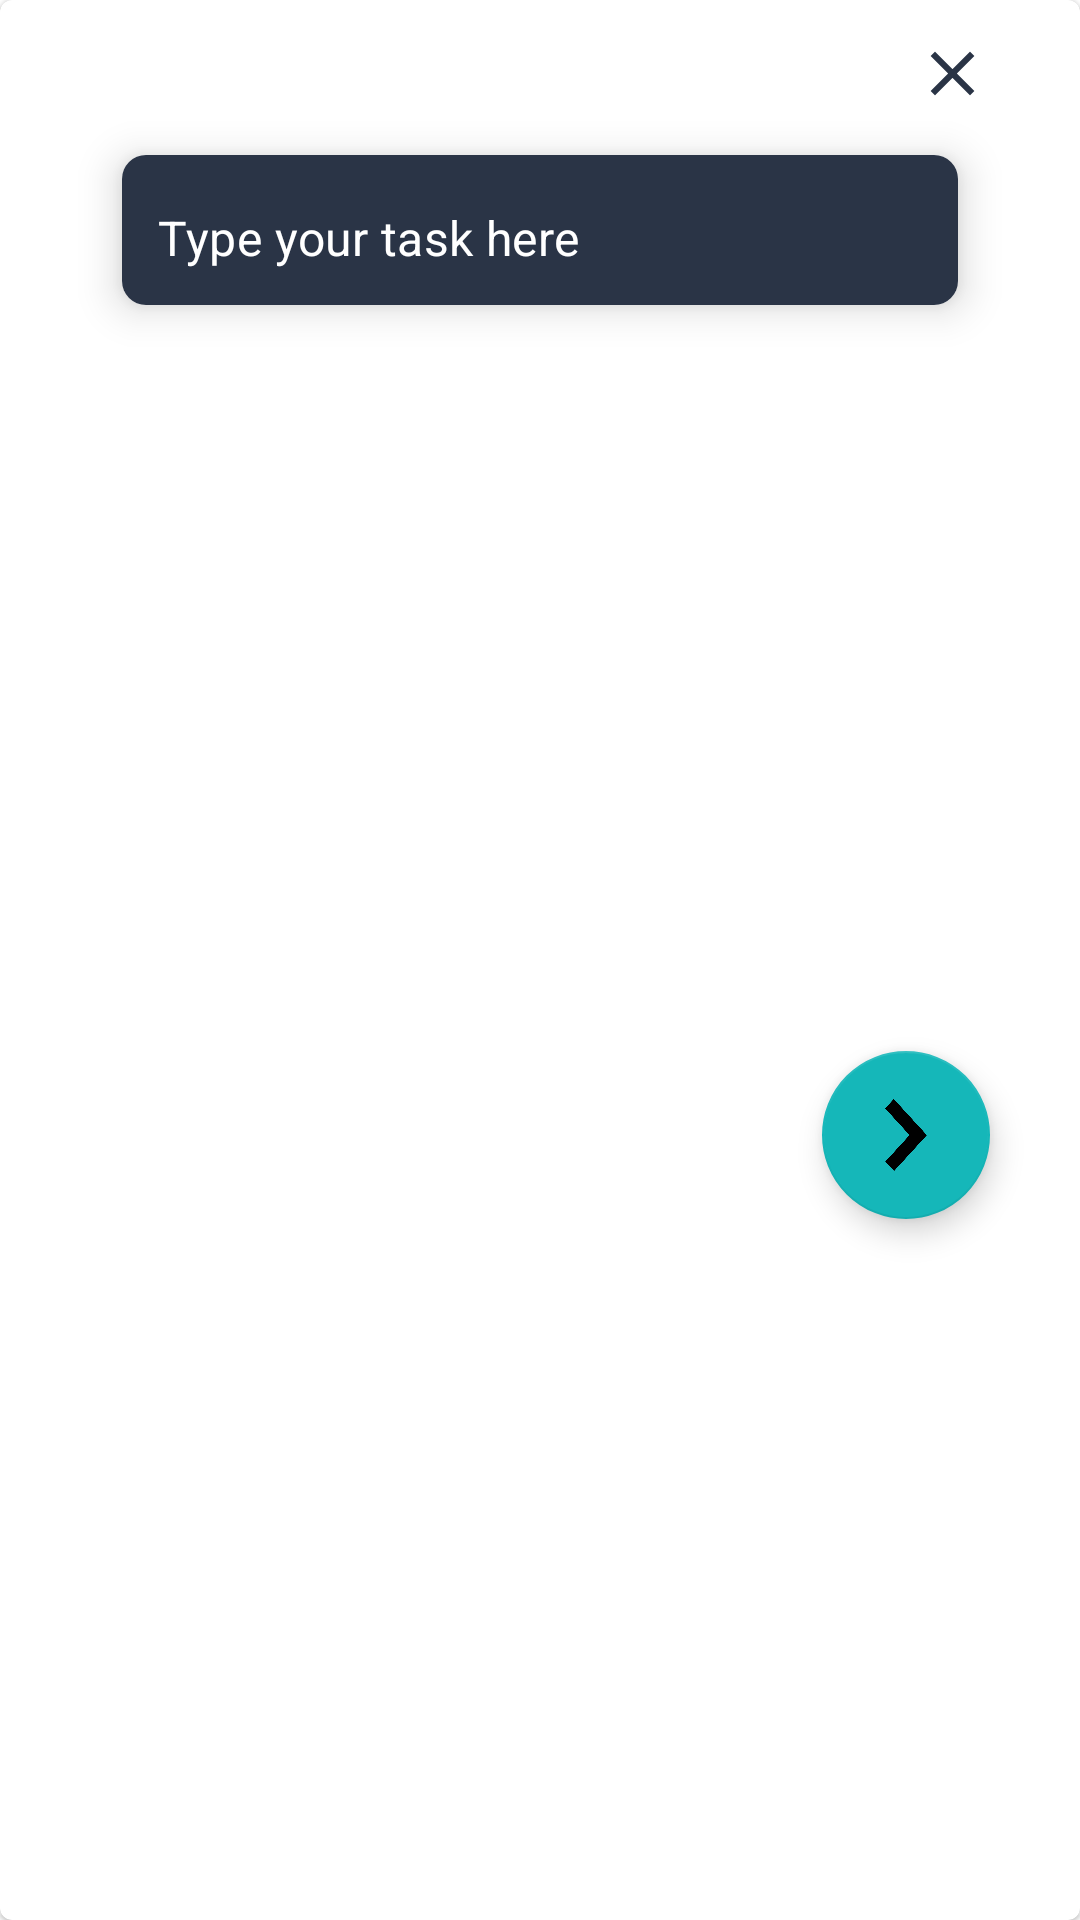

Android layout source for this screen:
<!-- AndroidManifest.xml: application theme Theme.TodoApp -->
<!-- res/layout/fragment_add_todo_popup.xml -->
<?xml version="1.0" encoding="utf-8"?>
<com.google.android.material.card.MaterialCardView xmlns:android="http://schemas.android.com/apk/res/android"
    xmlns:app="http://schemas.android.com/apk/res-auto"
    xmlns:tools="http://schemas.android.com/tools"
    android:layout_width="400dp"
    android:layout_height="wrap_content">
    


    <androidx.constraintlayout.widget.ConstraintLayout
        android:layout_width="match_parent"
        android:layout_height="match_parent">

        <ImageView
            android:id="@+id/todoClose"
            android:layout_width="25dp"
            android:layout_height="25dp"
            android:layout_marginTop="12dp"
            android:src="@drawable/ic_close"
            app:layout_constraintEnd_toEndOf="@+id/cardView1"
            app:layout_constraintTop_toTopOf="parent" />

        <com.google.android.material.card.MaterialCardView
            android:id="@+id/cardView1"
            android:layout_width="300dp"
            android:layout_height="wrap_content"
            android:layout_marginHorizontal="16dp"
            app:cardCornerRadius="8dp"
            app:cardElevation="8dp"
            app:cardUseCompatPadding="true"
            app:layout_constraintEnd_toEndOf="parent"
            app:layout_constraintHorizontal_bias="0.5"
            app:layout_constraintStart_toStartOf="parent"
            app:layout_constraintTop_toBottomOf="@+id/todoClose">

            <com.google.android.material.textfield.TextInputLayout
                android:layout_width="match_parent"
                android:layout_height="50dp"
                android:background="@color/white"
                app:boxStrokeWidth="0dp"
                app:boxStrokeWidthFocused="0dp"
                app:hintEnabled="false">

                <com.google.android.material.textfield.TextInputEditText
                    android:id="@+id/todoEt"
                    android:layout_width="match_parent"
                    android:layout_height="50dp"
                    android:background="@color/white"
                    android:backgroundTint="@color/blue_dark"
                    android:hint="@string/type_your_task"
                    android:inputType="textEmailAddress"
                    android:paddingStart="12dp"
                    android:paddingTop="15dp"
                    android:textColor="@color/white"
                    android:textColorHint="@color/white" />
            </com.google.android.material.textfield.TextInputLayout>

        </com.google.android.material.card.MaterialCardView>

        <com.google.android.material.floatingactionbutton.FloatingActionButton
            android:id="@+id/todoNextBtn"
            android:layout_width="wrap_content"
            android:layout_height="wrap_content"
            android:layout_marginTop="12dp"
            android:layout_marginBottom="12dp"
            android:src="@drawable/rightarrow_ic"
            app:layout_constraintBottom_toBottomOf="parent"
            app:layout_constraintEnd_toEndOf="@+id/cardView1"
            app:layout_constraintTop_toBottomOf="@+id/cardView1" />
    </androidx.constraintlayout.widget.ConstraintLayout>

</com.google.android.material.card.MaterialCardView>
<!-- resources referenced by this layout -->
<resources>
  <color name="blue_dark">#2a3446</color>
  <color name="white">#FFFFFFFF</color>
  <!-- drawable ic_close (drawable) -->
  <vector android:height="24dp" android:tint="@color/blue_dark"
      android:viewportHeight="24" android:viewportWidth="24"
      android:width="24dp" xmlns:android="http://schemas.android.com/apk/res/android">
      <path android:fillColor="@android:color/white" android:pathData="M19,6.41L17.59,5 12,10.59 6.41,5 5,6.41 10.59,12 5,17.59 6.41,19 12,13.41 17.59,19 19,17.59 13.41,12z"/>
  </vector>
  <!-- drawable rightarrow_ic: png bitmap (drawable, 5899 bytes) -->
  <string name="type_your_task">Type your task here</string>
  <style name="Theme.TodoApp" parent="Theme.MaterialComponents.DayNight.NoActionBar">
          
          <item name="colorPrimary">@color/blue_dark</item>
          <item name="colorPrimaryVariant">@color/purple_700</item>
          <item name="colorOnPrimary">@color/white</item>
          
          <item name="colorSecondary">@color/blue</item>
          <item name="colorSecondaryVariant">@color/teal_700</item>
          <item name="colorOnSecondary">@color/black</item>
          
          <item name="android:statusBarColor" tools:targetApi="l">@color/blue_dark</item>
          
      </style>
  <color name="purple_700">#FF3700B3</color>
  <color name="blue">#15b7b9</color>
  <color name="teal_700">#FF018786</color>
  <color name="black">#FF000000</color>
</resources>
